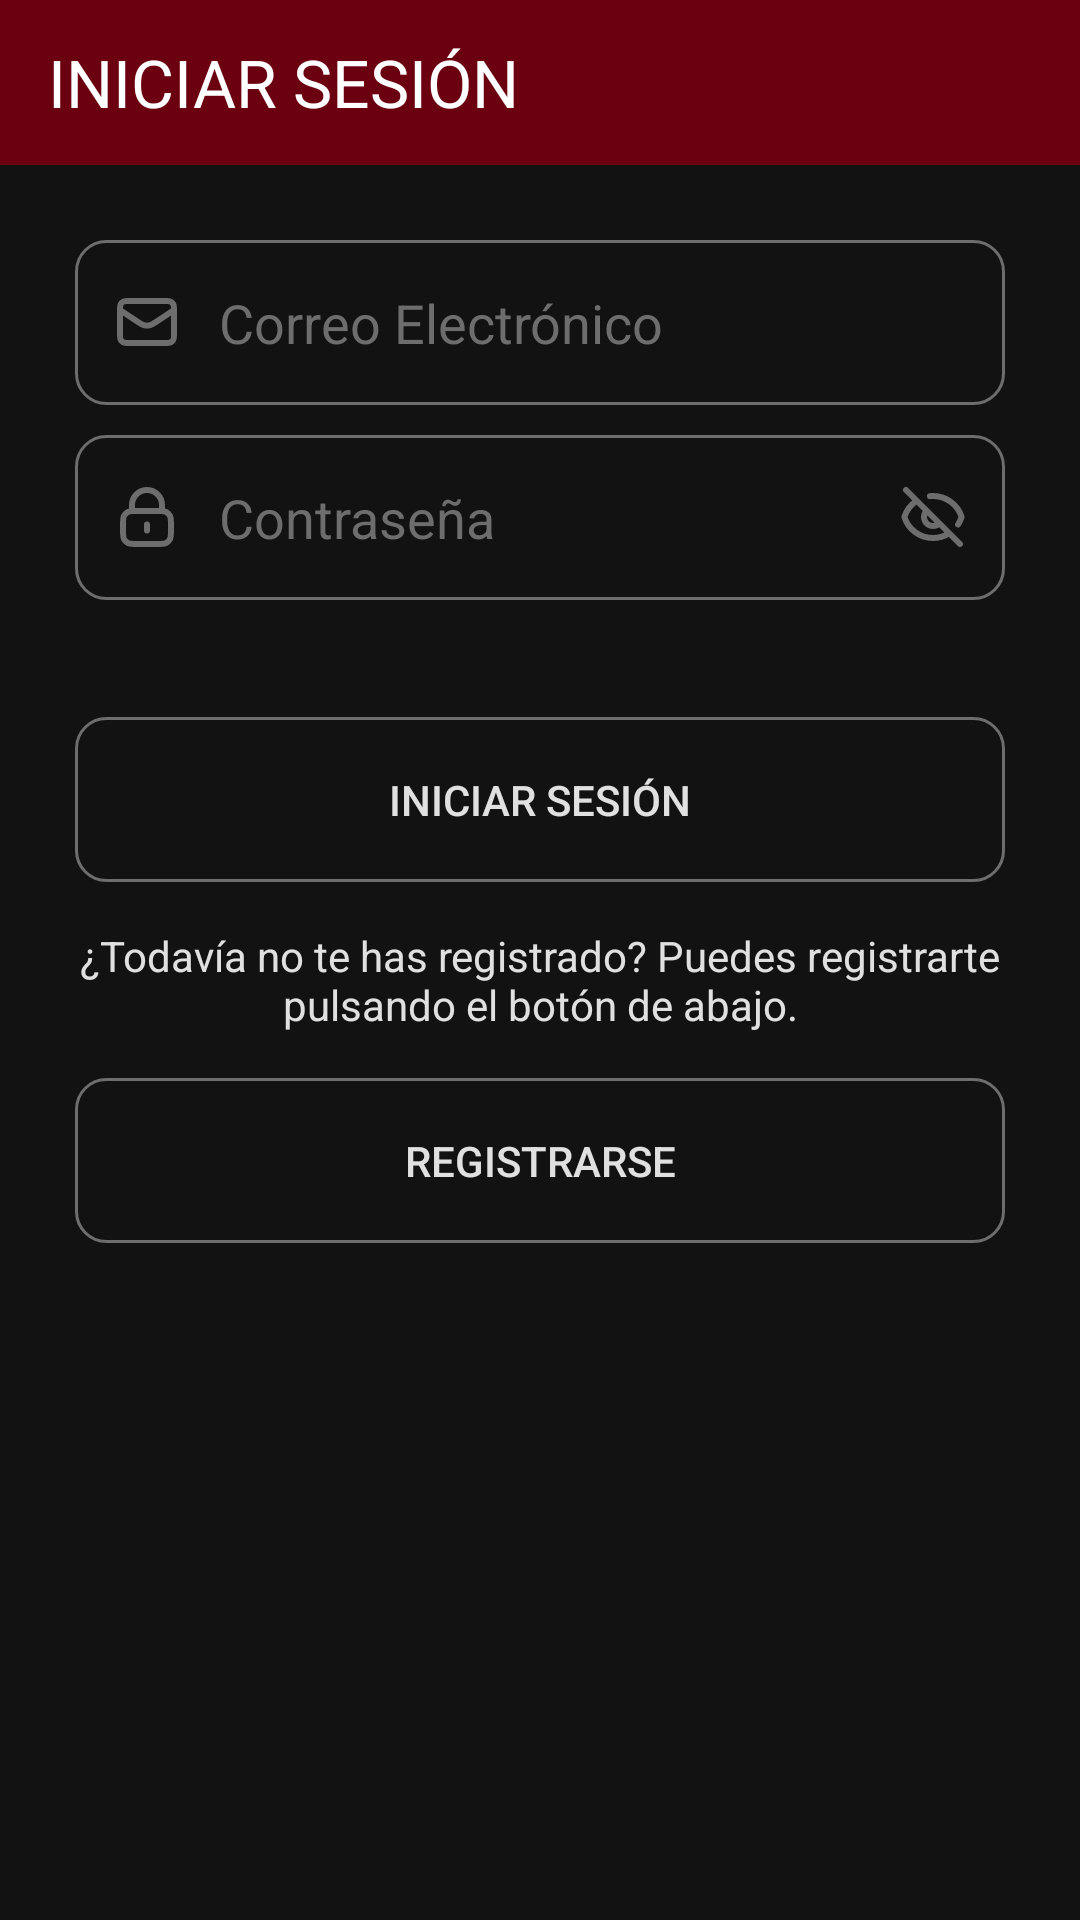

Write the Android layout XML for this screen, with the resource values it uses.
<!-- AndroidManifest.xml: application theme Noche.Theme.Garajeando -->
<!-- res/layout/activity_iniciar_sesion.xml -->
<?xml version="1.0" encoding="utf-8"?>
<androidx.constraintlayout.widget.ConstraintLayout xmlns:android="http://schemas.android.com/apk/res/android"
    xmlns:app="http://schemas.android.com/apk/res-auto"
    xmlns:tools="http://schemas.android.com/tools"
    android:id="@+id/IniciarSesionLayout"
    android:layout_width="match_parent"
    android:layout_height="match_parent"
    tools:context=".IniciarSesion">

    <androidx.appcompat.widget.Toolbar
        android:id="@+id/iniciarSesionToolbar"
        android:layout_width="0dp"
        android:layout_height="55dp"
        android:background="?attr/colorPrimary"
        android:minHeight="?attr/actionBarSize"
        android:theme="?attr/actionBarTheme"
        app:layout_constraintEnd_toEndOf="parent"
        app:layout_constraintStart_toStartOf="parent"
        app:layout_constraintTop_toTopOf="parent"
        app:title="INICIAR SESIÓN"
        app:titleTextColor="#FFFFFF" />

    <ScrollView
        android:id="@+id/IniciarSesionScrollView"
        android:layout_width="match_parent"
        android:layout_height="match_parent"
        android:layout_marginTop="55dp"
        app:layout_constraintTop_toTopOf="@id/iniciarSesionToolbar"
        tools:layout_editor_absoluteX="1dp">

        <androidx.constraintlayout.widget.ConstraintLayout
            android:id="@+id/IniciarSesionScrollLayout"
            android:layout_width="match_parent"
            android:layout_height="match_parent">

            <EditText
                android:id="@+id/correoElectronicoEditTextIS"
                style="popupmenustyle"
                android:layout_width="0dp"
                android:layout_height="55dp"
                android:layout_marginHorizontal="25dp"
                android:layout_marginTop="25dp"
                android:background="@drawable/fondo_personalizado_elemento"
                android:drawableStart="@drawable/sobre_cerrado"
                android:drawablePadding="12dp"
                android:ems="10"
                android:hint="Correo Electrónico"
                android:inputType="text"
                android:paddingStart="12dp"
                android:paddingEnd="12dp"
                android:singleLine="true"
                app:layout_constraintEnd_toEndOf="parent"
                app:layout_constraintStart_toStartOf="parent"
                app:layout_constraintTop_toTopOf="parent" />

            <EditText
                android:id="@+id/contrasenaEditTextIS"
                android:layout_width="0dp"
                android:layout_height="55dp"
                android:layout_marginHorizontal="25dp"
                android:layout_marginTop="10dp"
                android:background="@drawable/fondo_personalizado_elemento"
                android:paddingStart="12dp"
                android:paddingEnd="12dp"
                android:drawableRight="@drawable/ojo_cerrado"
                android:ems="10"
                android:hint="Contraseña"
                android:drawableLeft="@drawable/candado_cerrado"
                android:drawablePadding="12dp"
                android:inputType="textPassword"
                android:longClickable="false"
                android:singleLine="true"
                app:layout_constraintEnd_toEndOf="parent"
                app:layout_constraintStart_toStartOf="parent"
                app:layout_constraintTop_toBottomOf="@+id/correoElectronicoEditTextIS" />

            <TextView
                android:id="@+id/avisoTextViewIS"
                android:layout_width="0dp"
                android:layout_height="wrap_content"
                android:layout_marginHorizontal="25dp"
                android:layout_marginTop="10dp"
                android:textAlignment="center"
                app:layout_constraintEnd_toEndOf="parent"
                app:layout_constraintStart_toStartOf="parent"
                app:layout_constraintTop_toBottomOf="@+id/contrasenaEditTextIS" />

            <Button
                android:id="@+id/iniciarSesionButton"
                android:layout_width="0dp"
                android:layout_height="55dp"
                android:layout_marginHorizontal="25dp"
                android:layout_marginTop="10dp"
                android:paddingTop="6dp"
                android:paddingBottom="6dp"
                android:text="INICIAR SESIÓN"
                android:background="@drawable/fondo_personalizado_elemento"
                app:layout_constraintEnd_toEndOf="parent"
                app:layout_constraintStart_toStartOf="parent"
                app:layout_constraintTop_toBottomOf="@+id/avisoTextViewIS" />

            <TextView
                android:id="@+id/OpcionRegistrarseTextView"
                android:layout_width="0dp"
                android:layout_height="wrap_content"
                android:layout_marginHorizontal="25dp"
                android:layout_marginTop="15dp"
                android:text="¿Todavía no te has registrado? Puedes registrarte pulsando el botón de abajo."
                android:textAlignment="center"
                app:layout_constraintEnd_toEndOf="parent"
                app:layout_constraintStart_toStartOf="parent"
                app:layout_constraintTop_toBottomOf="@id/iniciarSesionButton" />

            <Button
                android:id="@+id/registrarseButtonIS"
                android:layout_width="0dp"
                android:layout_height="55dp"
                android:layout_marginHorizontal="25dp"
                android:layout_marginTop="15dp"
                android:text="REGISTRARSE"
                android:background="@drawable/fondo_personalizado_elemento"
                app:layout_constraintEnd_toEndOf="parent"
                app:layout_constraintStart_toStartOf="parent"
                app:layout_constraintTop_toBottomOf="@+id/OpcionRegistrarseTextView" />
        </androidx.constraintlayout.widget.ConstraintLayout>
    </ScrollView>
</androidx.constraintlayout.widget.ConstraintLayout>
<!-- resources referenced by this layout -->
<resources>
  <!-- drawable candado_cerrado (drawable) -->
  <vector xmlns:android="http://schemas.android.com/apk/res/android" android:height="24dp" android:viewportHeight="24" android:viewportWidth="24" android:width="24dp">
        
      <path android:fillColor="#00000000" android:pathData="M12,14.5V16.5M7,10.029C7.471,10 8.053,10 8.8,10H15.2C15.947,10 16.529,10 17,10.029M7,10.029C6.412,10.065 5.994,10.146 5.638,10.327C5.074,10.615 4.615,11.073 4.327,11.638C4,12.28 4,13.12 4,14.8V16.2C4,17.88 4,18.72 4.327,19.362C4.615,19.927 5.074,20.385 5.638,20.673C6.28,21 7.12,21 8.8,21H15.2C16.88,21 17.72,21 18.362,20.673C18.927,20.385 19.385,19.927 19.673,19.362C20,18.72 20,17.88 20,16.2V14.8C20,13.12 20,12.28 19.673,11.638C19.385,11.073 18.927,10.615 18.362,10.327C18.006,10.146 17.588,10.065 17,10.029M7,10.029V8C7,5.239 9.239,3 12,3C14.761,3 17,5.239 17,8V10.029" android:strokeColor="@color/gris_oscuro" android:strokeLineCap="round" android:strokeLineJoin="round" android:strokeWidth="2"/>
      
  </vector>
  <!-- drawable fondo_personalizado_elemento (drawable) -->
  <?xml version="1.0" encoding="utf-8"?>
  <selector xmlns:android="http://schemas.android.com/apk/res/android">
  
      <item android:state_enabled="true" android:state_focused="true">
          <shape android:shape="rectangle">
  
              <corners android:radius="10dp"/>
              <stroke android:color="@color/rojo" android:width="1dp"/>
          </shape>
      </item>
  
      <item android:state_enabled="true">
          <shape android:shape="rectangle">
  
              <corners android:radius="10dp"/>
              <stroke android:color="@color/gris_oscuro" android:width="1dp"/>
        </shape>
      </item>
  
  </selector>
  <!-- drawable ojo_cerrado (drawable) -->
  <vector xmlns:android="http://schemas.android.com/apk/res/android" android:height="24dp" android:viewportHeight="24" android:viewportWidth="24" android:width="24dp">
        
      <path android:fillColor="#00000000" android:pathData="M2.999,3L20.999,21M9.843,9.914C9.321,10.454 8.999,11.189 8.999,12C8.999,13.657 10.342,15 11.999,15C12.821,15 13.567,14.669 14.109,14.133M6.499,6.647C4.6,7.9 3.153,9.784 2.457,12C3.731,16.057 7.522,19 11.999,19C13.988,19 15.841,18.419 17.399,17.418M10.999,5.049C11.328,5.017 11.662,5 11.999,5C16.477,5 20.267,7.943 21.541,12C21.261,12.894 20.858,13.734 20.352,14.5" android:strokeColor="@color/gris_oscuro" android:strokeLineCap="round" android:strokeLineJoin="round" android:strokeWidth="2"/>
  
  </vector>
  <!-- drawable sobre_cerrado (drawable) -->
  <vector xmlns:android="http://schemas.android.com/apk/res/android" android:height="24dp" android:viewportHeight="24" android:viewportWidth="24" android:width="24dp">
        
      <path android:fillColor="#00000000" android:pathData="M3,8L8.45,11.633C9.733,12.489 10.375,12.916 11.068,13.083C11.681,13.229 12.319,13.229 12.932,13.083C13.625,12.916 14.267,12.489 15.55,11.633L21,8M6.2,19H17.8C18.92,19 19.48,19 19.908,18.782C20.284,18.59 20.59,18.284 20.782,17.908C21,17.48 21,16.92 21,15.8V8.2C21,7.08 21,6.52 20.782,6.092C20.59,5.716 20.284,5.41 19.908,5.218C19.48,5 18.92,5 17.8,5H6.2C5.08,5 4.52,5 4.092,5.218C3.716,5.41 3.41,5.716 3.218,6.092C3,6.52 3,7.08 3,8.2V15.8C3,16.92 3,17.48 3.218,17.908C3.41,18.284 3.716,18.59 4.092,18.782C4.52,19 5.08,19 6.2,19Z" android:strokeColor="@color/gris_oscuro" android:strokeLineCap="round" android:strokeLineJoin="round" android:strokeWidth="2"/>
      
  </vector>
  <color name="gris_oscuro">#6D6D6D</color>
  <color name="rojo">#9B0017</color>
  <color name="rojo_oscuro">#6A0010</color>
  <color name="gris_muy_claro">#e0e0e0</color>
  <style name="PopupMenu.Noche" parent="Widget.AppCompat.PopupMenu.Overflow">
          <item name="android:popupBackground">#121212</item>
          <item name="android:textColor">@color/gris_muy_claro</item>
      </style>
</resources>
